4-way image classification set "sneakers_-identification" from GitHub (ryounasso/sneakers_-identification); label vocabulary: Converse, Vans Old Skool, Adidas Stan Smith, Adidas Yeezy Boost.

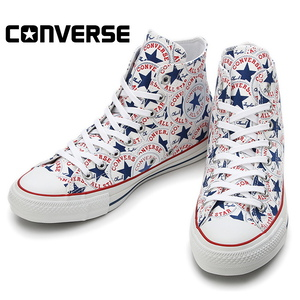
Label: Converse

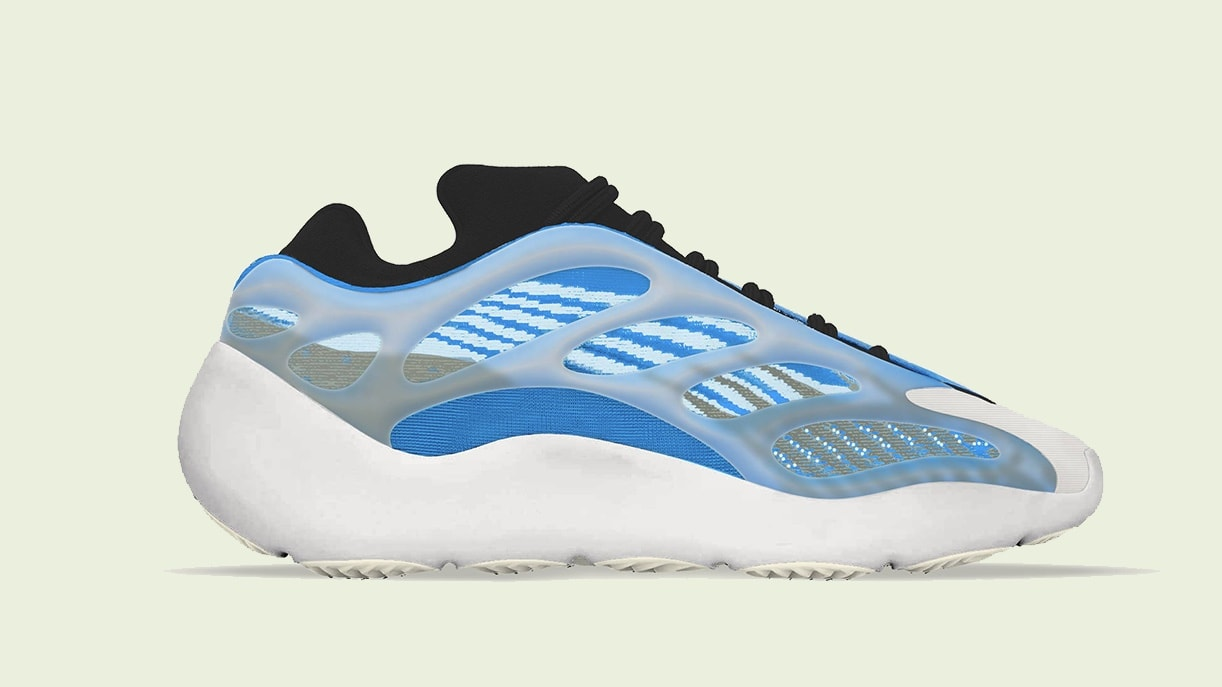
Label: Adidas Yeezy Boost

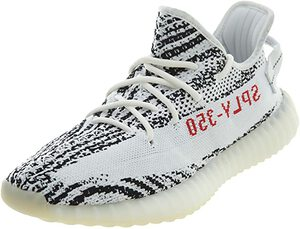
Label: Adidas Yeezy Boost

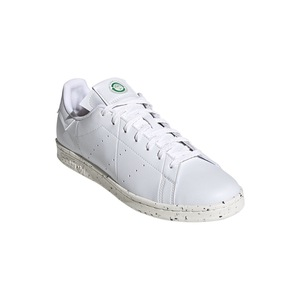
Label: Adidas Stan Smith

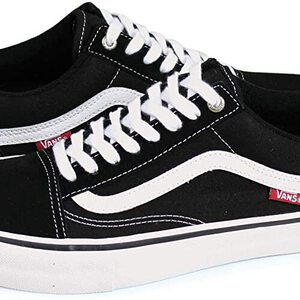
Label: Vans Old Skool

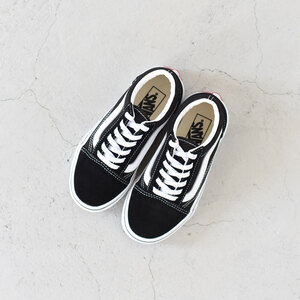
Label: Vans Old Skool
